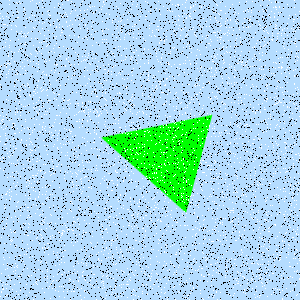

Source data for this figure (header and first rows):
Type, X, Y
Salt, 64, 206
Salt, 82, 259
Salt, 70, 225
Salt, 96, 110
Salt, 187, 295
Salt, 71, 131
Salt, 168, 127
Salt, 103, 74
Salt, 170, 127
Salt, 227, 189
Salt, 44, 22
Salt, 220, 23
Salt, 31, 207
Salt, 113, 66
Salt, 31, 155
Salt, 242, 190
Salt, 79, 289
Salt, 7, 265
Salt, 155, 134
Salt, 151, 249
Salt, 259, 11
Salt, 147, 79
Salt, 140, 66
Salt, 283, 38
Salt, 249, 125
Salt, 214, 178
Salt, 295, 69
Salt, 89, 223
Salt, 4, 208
Salt, 87, 121
Salt, 215, 70
Salt, 152, 173
Salt, 299, 273
Salt, 167, 134
Salt, 199, 103
Salt, 120, 293
Salt, 83, 187
Salt, 53, 280
Salt, 185, 112
Salt, 50, 100
Salt, 232, 220
Salt, 74, 73
Salt, 299, 274
Salt, 13, 138
Salt, 166, 125
Salt, 88, 101
Salt, 259, 16
Salt, 104, 109
Salt, 184, 93
Salt, 195, 4
Salt, 144, 151
Salt, 178, 75
Salt, 194, 95
Salt, 225, 13
Salt, 51, 283
Salt, 15, 110
Salt, 201, 163
Salt, 53, 146
Salt, 47, 197
Salt, 19, 1
... 8,940 more rows
